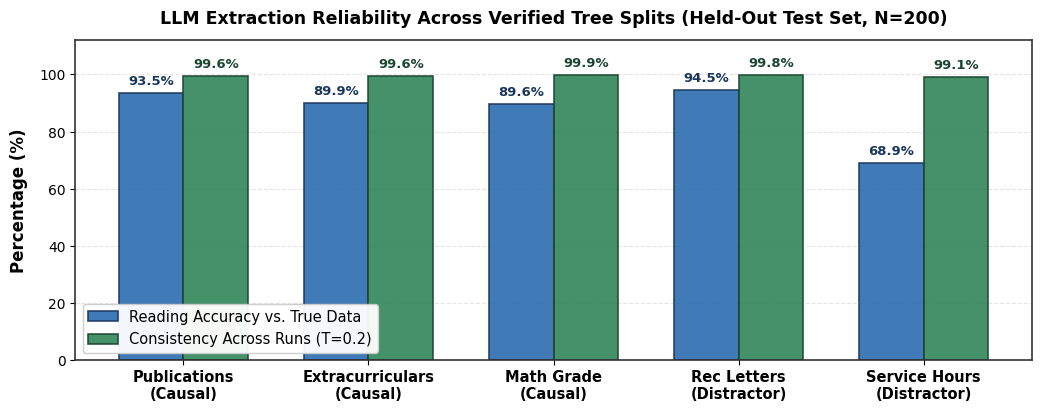

Source code (Python): (Note: this script raises an exception after producing the figure.)

import matplotlib
matplotlib.use('Agg')
import matplotlib.pyplot as plt
import numpy as np

plt.rcParams['font.sans-serif'] = 'DejaVu Sans'
plt.rcParams['font.family'] = 'sans-serif'
plt.rcParams['axes.edgecolor'] = '#333333'
plt.rcParams['axes.linewidth'] = 1.2

# ----------------------------------------------------
# Plot 1: Reliability Breakdown (Reading vs Consistency)
# ----------------------------------------------------
categories = [
    'Publications\n(Causal)',
    'Extracurriculars\n(Causal)',
    'Math Grade\n(Causal)',
    'Rec Letters\n(Distractor)',
    'Service Hours\n(Distractor)'
]
reading_acc = [93.5, 89.9, 89.6, 94.5, 68.9]
consistency = [99.6, 99.6, 99.9, 99.8, 99.1]

x = np.arange(len(categories))
width = 0.35

fig, ax = plt.subplots(figsize=(10.5, 4.2), dpi=300)
rects1 = ax.bar(x - width/2, reading_acc, width, label='Reading Accuracy vs. True Data',
                color='#2b6cb0', edgecolor='#1a365d', linewidth=1.2, alpha=0.9)
rects2 = ax.bar(x + width/2, consistency, width, label='Consistency Across Runs (T=0.2)',
                color='#2f855a', edgecolor='#1c4532', linewidth=1.2, alpha=0.9)

ax.set_ylabel('Percentage (%)', fontsize=12, fontweight='bold', labelpad=8)
ax.set_title('LLM Extraction Reliability Across Verified Tree Splits (Held-Out Test Set, N=200)',
             fontsize=12.5, fontweight='bold', pad=12)
ax.set_xticks(x)
ax.set_xticklabels(categories, fontsize=10.5, fontweight='bold')
ax.set_ylim(0, 112)
ax.yaxis.grid(True, linestyle='--', alpha=0.5, color='#cccccc')
ax.set_axisbelow(True)
ax.legend(loc='lower left', fontsize=10.5, framealpha=0.95, edgecolor='#cccccc')

for rect, val in zip(rects1, reading_acc):
    h = rect.get_height()
    ax.annotate(f'{val:.1f}%',
                xy=(rect.get_x() + rect.get_width()/2, h),
                xytext=(0, 4), textcoords="offset points",
                ha='center', va='bottom', fontsize=9.5, fontweight='bold', color='#1a365d')

for rect, val in zip(rects2, consistency):
    h = rect.get_height()
    ax.annotate(f'{val:.1f}%',
                xy=(rect.get_x() + rect.get_width()/2, h),
                xytext=(0, 4), textcoords="offset points",
                ha='center', va='bottom', fontsize=9.5, fontweight='bold', color='#1c4532')

plt.tight_layout()
fig.savefig('/scratch/rvg9413/Query-ML/results/fig_reliability_clean.png', bbox_inches='tight')
plt.close(fig)
print("Saved fig_reliability_clean.png")

# ----------------------------------------------------
# Plot 2: Benchmarks Across Regimes
# ----------------------------------------------------
regimes = ['Global CART\n(Baseline)', 'Local Greedy\n(No Voting)', 'Local 3-Vote\n(Fast)', 'Local 5-Vote\n(Our Model)']
mean_acc = [76.4, 78.2, 65.2, 83.7]
sd_acc = [3.0, 5.4, 12.0, 8.6]
peak_acc = [79.5, 84.5, 87.5, 97.0]

causal_recov = [73.3, 86.7, 90.0, 96.7]
causal_purity = [68.2, 72.5, 68.5, 80.0]

x = np.arange(len(regimes))
width = 0.35

fig, (ax1, ax2) = plt.subplots(1, 2, figsize=(12.5, 4.4), dpi=300)

# Subplot A
r1 = ax1.bar(x - width/2, mean_acc, width, yerr=sd_acc, capsize=4,
             label='10-Seed Mean Accuracy', color='#3182ce', edgecolor='#1a365d', linewidth=1.2, alpha=0.9)
r2 = ax1.bar(x + width/2, peak_acc, width,
             label='Peak Seed Accuracy', color='#38a169', edgecolor='#1c4532', linewidth=1.2, alpha=0.9)

ax1.set_ylabel('Test Accuracy (%)', fontsize=11.5, fontweight='bold', labelpad=8)
ax1.set_title('A. Test Accuracy Across 10 Seeds (Mean ± SD vs. Peak)', fontsize=11.5, fontweight='bold', pad=10)
ax1.set_xticks(x)
ax1.set_xticklabels(regimes, fontsize=9.5, fontweight='bold')
ax1.set_ylim(0, 112)
ax1.yaxis.grid(True, linestyle='--', alpha=0.5, color='#cccccc')
ax1.set_axisbelow(True)
ax1.legend(loc='lower left', fontsize=9.5, framealpha=0.95, edgecolor='#cccccc')

for rect, val in zip(r1, mean_acc):
    h = rect.get_height()
    ax1.annotate(f'{val:.1f}%', xy=(rect.get_x() + rect.get_width()/2, h),
                 xytext=(0, 12), textcoords="offset points", ha='center', va='bottom',
                 fontsize=9, fontweight='bold', color='#1a365d')

for rect, val in zip(r2, peak_acc):
    h = rect.get_height()
    ax1.annotate(f'{val:.1f}%', xy=(rect.get_x() + rect.get_width()/2, h),
                 xytext=(0, 4), textcoords="offset points", ha='center', va='bottom',
                 fontsize=9, fontweight='bold', color='#1c4532')

# Subplot B
r3 = ax2.bar(x - width/2, causal_recov, width,
             label='Causal Rule Recovery (%)', color='#5a67d8', edgecolor='#2c3e50', linewidth=1.2, alpha=0.9)
r4 = ax2.bar(x + width/2, causal_purity, width,
             label='Causal Split Ratio (Purity %)', color='#dd6b20', edgecolor='#7b341e', linewidth=1.2, alpha=0.9)

ax2.set_ylabel('Percentage (%)', fontsize=11.5, fontweight='bold', labelpad=8)
ax2.set_title('B. Causal Rule Discovery & Branch Purity', fontsize=11.5, fontweight='bold', pad=10)
ax2.set_xticks(x)
ax2.set_xticklabels(regimes, fontsize=9.5, fontweight='bold')
ax2.set_ylim(0, 112)
ax2.yaxis.grid(True, linestyle='--', alpha=0.5, color='#cccccc')
ax2.set_axisbelow(True)
ax2.legend(loc='lower left', fontsize=9.5, framealpha=0.95, edgecolor='#cccccc')

for rect, val in zip(r3, causal_recov):
    h = rect.get_height()
    ax2.annotate(f'{val:.1f}%', xy=(rect.get_x() + rect.get_width()/2, h),
                 xytext=(0, 4), textcoords="offset points", ha='center', va='bottom',
                 fontsize=9, fontweight='bold', color='#2c3e50')

for rect, val in zip(r4, causal_purity):
    h = rect.get_height()
    ax2.annotate(f'{val:.1f}%', xy=(rect.get_x() + rect.get_width()/2, h),
                 xytext=(0, 4), textcoords="offset points", ha='center', va='bottom',
                 fontsize=9, fontweight='bold', color='#7b341e')

plt.tight_layout()
fig.savefig('/scratch/rvg9413/Query-ML/results/fig_benchmarks_clean.png', bbox_inches='tight')
plt.close(fig)
print("Saved fig_benchmarks_clean.png")
